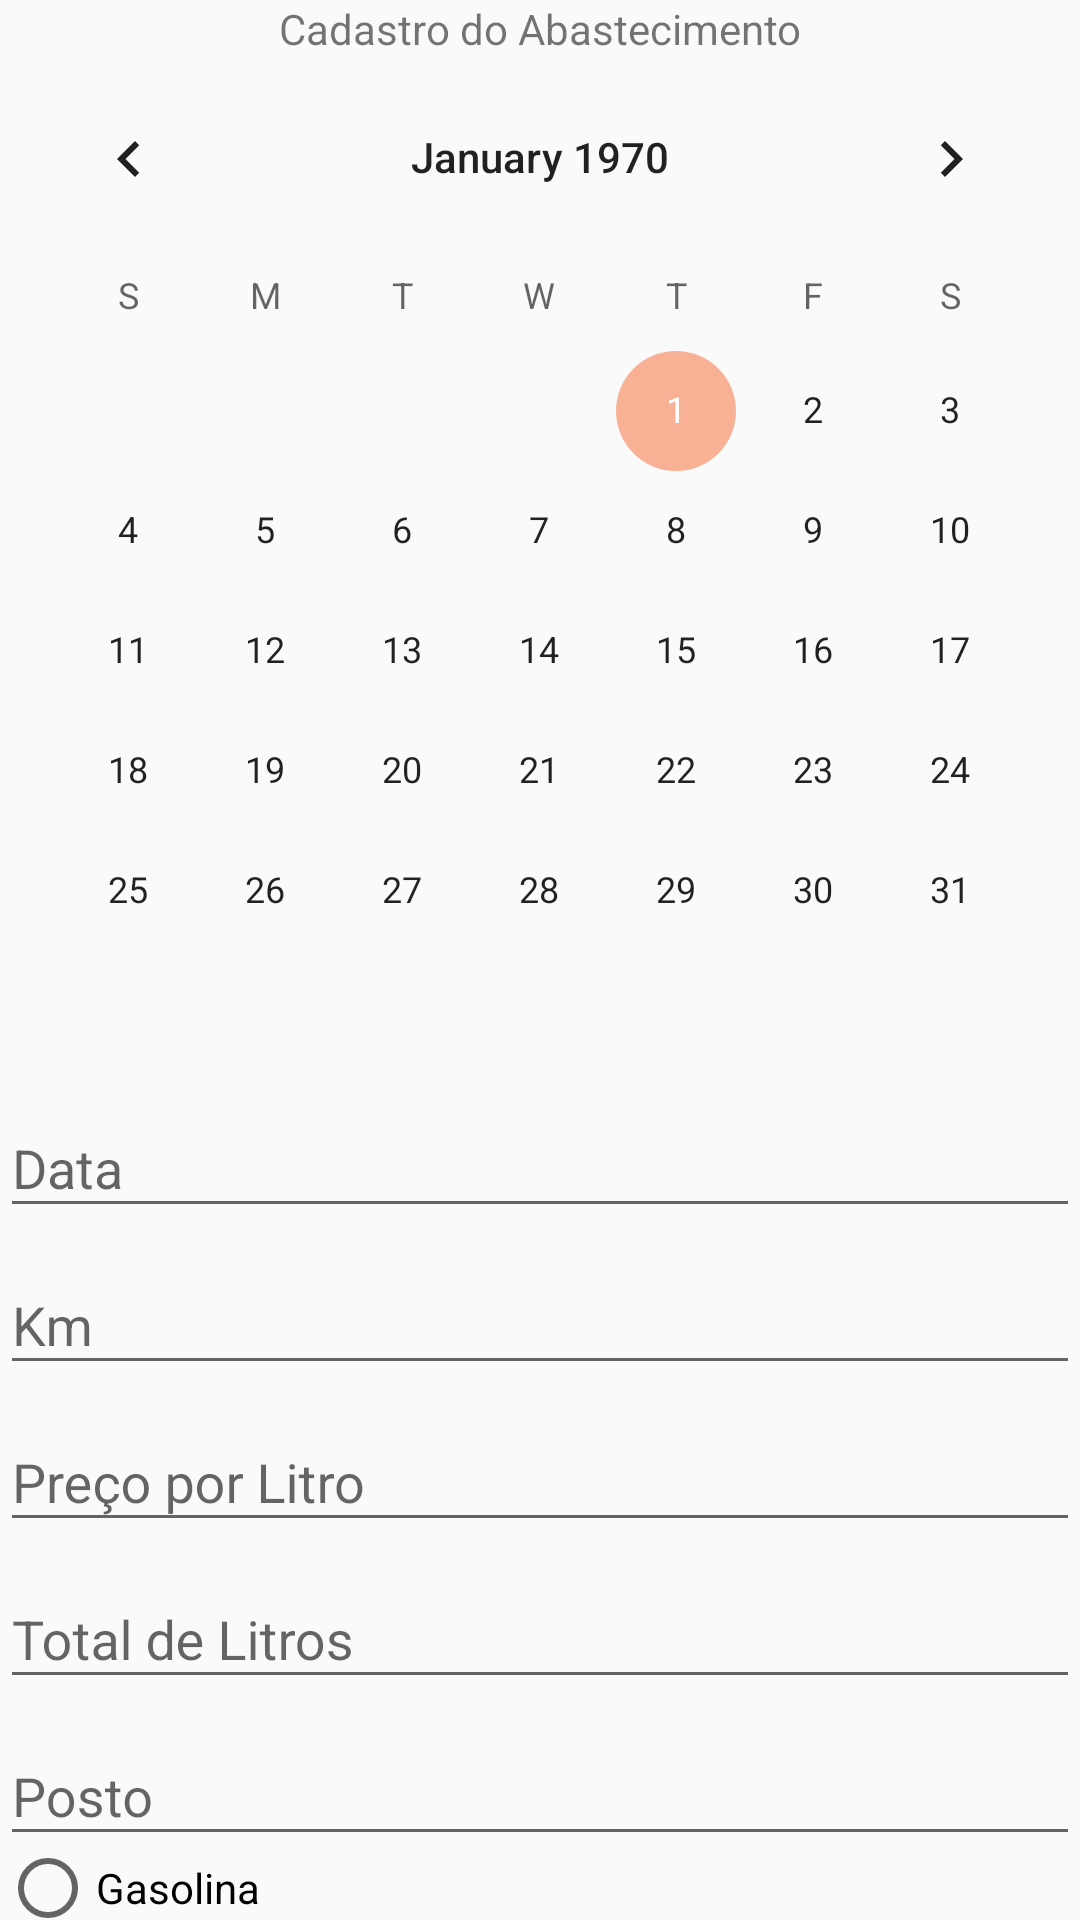

Write the Android layout XML for this screen, with the resource values it uses.
<!-- AndroidManifest.xml: application theme AppTheme -->
<!-- res/layout/activity_cadastro_abastecimento.xml -->
<?xml version="1.0" encoding="utf-8"?>
<LinearLayout xmlns:android="http://schemas.android.com/apk/res/android"
    xmlns:app="http://schemas.android.com/apk/res-auto"
    xmlns:tools="http://schemas.android.com/tools"
    android:layout_width="match_parent"
    android:layout_height="match_parent"
    android:layout_margin="12dp"
    android:orientation="vertical"
    tools:context=".activity.CadastroAbastecimentoActivity">

    <TextView
        android:id="@+id/textView9"
        android:layout_width="match_parent"
        android:layout_height="wrap_content"
        android:gravity="center"
        android:text="Cadastro do Abastecimento" />

    <CalendarView
        android:id="@+id/calendarView"
        android:layout_width="match_parent"
        android:layout_height="wrap_content" />

    <com.google.android.material.textfield.TextInputLayout
        android:id="@+id/textInData"
        android:layout_width="match_parent"
        android:layout_height="wrap_content">

        <com.google.android.material.textfield.TextInputEditText
            android:id="@+id/editData"
            android:layout_width="match_parent"
            android:layout_height="wrap_content"
            android:hint="Data"
            android:inputType="date" />
    </com.google.android.material.textfield.TextInputLayout>

    <com.google.android.material.textfield.TextInputLayout
        android:id="@+id/textInKm"
        android:layout_width="match_parent"
        android:layout_height="wrap_content">

        <com.google.android.material.textfield.TextInputEditText
            android:id="@+id/editKm"
            android:layout_width="match_parent"
            android:layout_height="wrap_content"
            android:hint="Km"
            android:inputType="number|numberDecimal" />
    </com.google.android.material.textfield.TextInputLayout>

    <com.google.android.material.textfield.TextInputLayout
        android:id="@+id/textInValor"
        android:layout_width="match_parent"
        android:layout_height="wrap_content">

        <com.google.android.material.textfield.TextInputEditText
            android:id="@+id/editValor"
            android:layout_width="match_parent"
            android:layout_height="wrap_content"
            android:hint="Preço por Litro"
            android:inputType="numberDecimal" />
    </com.google.android.material.textfield.TextInputLayout>

    <com.google.android.material.textfield.TextInputLayout
        android:id="@+id/textInLitros"
        android:layout_width="match_parent"
        android:layout_height="wrap_content">

        <com.google.android.material.textfield.TextInputEditText
            android:id="@+id/editLitros"
            android:layout_width="match_parent"
            android:layout_height="wrap_content"
            android:hint="Total de Litros"
            android:inputType="numberDecimal" />
    </com.google.android.material.textfield.TextInputLayout>

    <com.google.android.material.textfield.TextInputLayout
        android:id="@+id/textInPosto"
        android:layout_width="match_parent"
        android:layout_height="wrap_content">

        <com.google.android.material.textfield.TextInputEditText
            android:id="@+id/editPosto"
            android:layout_width="match_parent"
            android:layout_height="wrap_content"
            android:hint="Posto"
            android:inputType="textShortMessage" />
    </com.google.android.material.textfield.TextInputLayout>

    <RadioGroup
        android:id="@+id/radioGroup"
        android:layout_width="match_parent"
        android:layout_height="wrap_content">

        <RadioButton
            android:id="@+id/rbGasolina"
            android:layout_width="match_parent"
            android:layout_height="wrap_content"
            android:text="Gasolina" />

        <RadioButton
            android:id="@+id/rdAlcool"
            android:layout_width="match_parent"
            android:layout_height="wrap_content"
            android:text="Alcool" />
    </RadioGroup>

</LinearLayout>
<!-- resources referenced by this layout -->
<resources>
  <style name="AppTheme" parent="Theme.AppCompat.Light.DarkActionBar">
          
          <item name="colorPrimary">@color/colorPrimary</item>
          <item name="colorPrimaryDark">@color/colorPrimaryDark</item>
          <item name="colorAccent">@color/colorAccent</item>
  
      </style>
  <color name="colorPrimary">#345D7E</color>
  <color name="colorPrimaryDark">#2D506C</color>
  <color name="colorAccent">#F8B195</color>
</resources>
